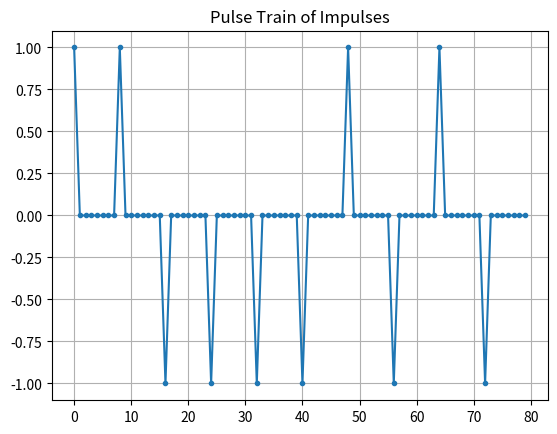
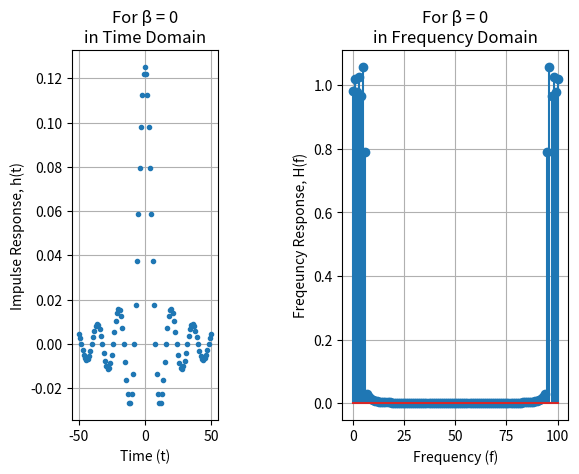
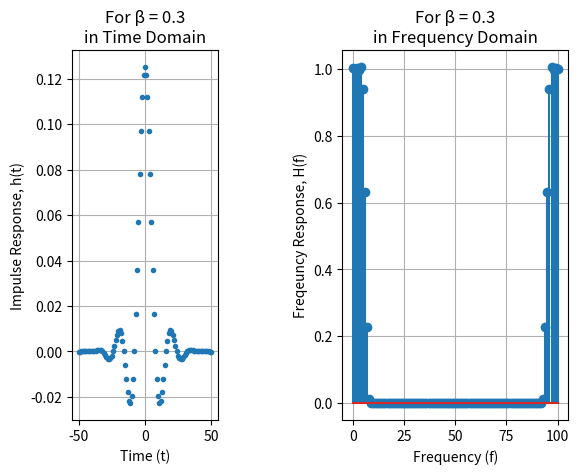
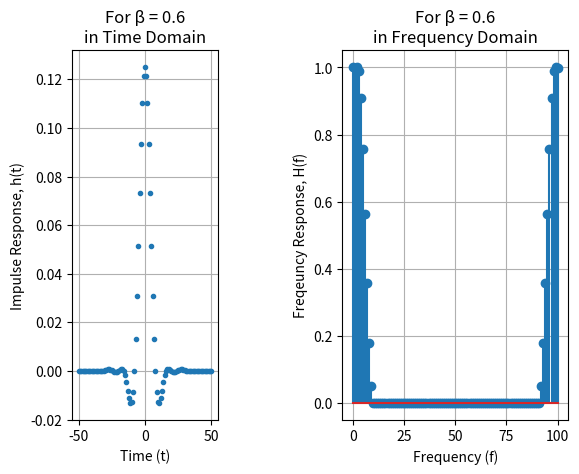
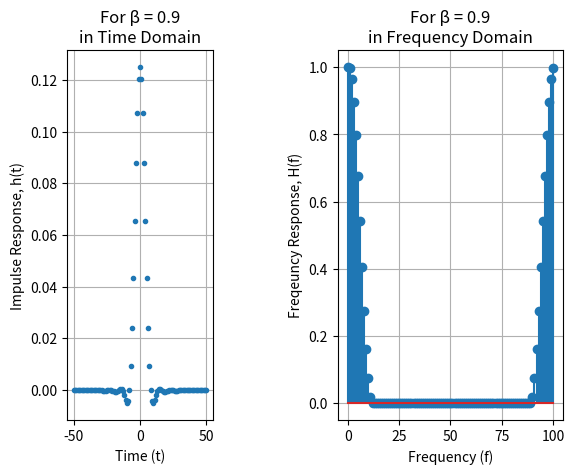

These charts were generated, in order, by the following Python code:
# PySDR: A Guide to SDR and DSP using Python - https://pysdr.org/content/pulse_shaping.html

import matplotlib.pyplot as plt # Provides an implicit way of plotting
import numpy as np # Support for large, multi-dimensional arrays and matrices
import warnings
warnings.filterwarnings('ignore') # Never print matching warnings

# Compute DFT coefficients using the linear transformation method:    
def DFT(x, plot_name):

    # Compute W(N) 1D Array:
    r1 = c1 = len(x)
    wn = []
    for i in range(r1):
        for j in range(c1):
            wn.append(np.exp(-2j * np.pi * i * j / len(x)))

    # numpy.reshape() is used to give a new shape to an array without changing its data.

    wn_multidim = np.reshape(wn, (r1, c1)) # An N*N W(N) matrix    
    r2 = len(x); c2 = 1
    x_multidim = np.reshape(x, (r2, c2)) # An N*1 x(N) matrix
    
    # Compute X(N) = W(N) * x(N), an N*1 matrix
    fourier_transform_multidim = [[0]*c2]*r1 # NULL Multidimensional Array
    fourier_transform_l_t = [] # Convert Multidimensional Array to 1D
    for i in range(r1):
        for j in range(c2):
            fourier_transform_multidim[i][j] = 0
            for k in range(c1):
                fourier_transform_multidim[i][j] += wn_multidim[i][k] * float(x_multidim[k][j])
            fourier_transform_l_t.append(abs(fourier_transform_multidim[i][j]))
                   
    plt.subplot(1,2,2)
    plt.xlabel("Frequency (f)"); plt.ylabel("Freqeuncy Response, H(f)")
    plt.title(str(plot_name) + "\n" + "in Frequency Domain")
    plt.stem(np.arange(0, len(fourier_transform_l_t)), fourier_transform_l_t)
    plt.grid(True); plt.tight_layout(); plt.show()

# The overlap is fine, as long as your pulse-shaping filter meets this one criterion: all of the pulses must add up to zero at every multiple of our symbol period T, except for one of the pulses.

num_symbols = 10
sps = 8 # 8 samples per symbol
bits = np.random.randint(0, 2, num_symbols) # Our data to be transmitted, 1's and 0's
x = np.array([])

for bit in bits:
    pulse = np.zeros(sps)
    pulse[0] = bit*2-1 # Set the first value to either a 1 or -1
    x = np.concatenate((x, pulse)) # Add the 8 samples to the signal

plt.figure(); plt.plot(x, '.-')
plt.title("Pulse Train of Impulses")
plt.grid(True); plt.show()

"""
bits: [0, 1, 1, 1, 1, 0, 0, 0, 1, 1]
BPSK symbols: [-1, 1, 1, 1, 1, -1, -1, -1, 1, 1]
Applying 8 samples per symbol: [-1, 0, 0, 0, 0, 0, 0, 0, 1, 0, 0, 0, 0, 0, 0, 0, 1, 0, 0, 0, 0, 0, 0, 0, ...]
"""

# Create our raised-cosine filter: -
beta = [0, 0.3, 0.6, 0.9] # Range of β values
for i in range(len(beta)):
    
    Ts = sps # Assume the sample rate is 1 Hz, so the sample period is 1, and the *symbol* period is 8
    t = np.arange(-50, 51) # Remember it's not inclusive of final number
    h = 1/Ts*np.sinc(t/Ts) * np.cos(np.pi*beta[i]*t/Ts) / (1 - (2*beta[i]*t/Ts)**2)
    
    plot_name = "For β = " + str(beta[i])
    plt.figure(); plt.subplot(1,3,1)
    plt.xlabel("Time (t)"); plt.ylabel("Impulse Response, h(t)")
    plt.plot(t, h, '.'); plt.grid(True)
    plt.title(str(plot_name) + "\n" + "in Time Domain")
    
    DFT(h, plot_name)
    
    """
    
    from scipy.fft import fft # Compute the 1-D discrete Fourier Transform    
    y = fft(x); plt.subplot(1,3,2)
    
    plt.xlabel("Frequency (f)"); plt.ylabel("Freqeuncy Response, H(f)")
    plt.title(str(plot_name) + "\n" + "Fast Fourier Transform")
    plt.stem(np.arange(0, len(y)), y); plt.grid(True)
    
    
    from scipy.fft import ifft # Compute the 1-D inverse discrete Fourier Transform
    yinv = ifft(y); plt.subplot(1,3,3)
    
    plt.xlabel("Frequency (f)"); plt.ylabel("Freqeuncy Response, H(f)")
    plt.title(str(plot_name) + "\n" + "Inverse Fast Fourier Transform")
    plt.stem(np.arange(0, len(yinv)), yinv) 
    plt.grid(True); plt.tight_layout(); plt.show()
    
    """
